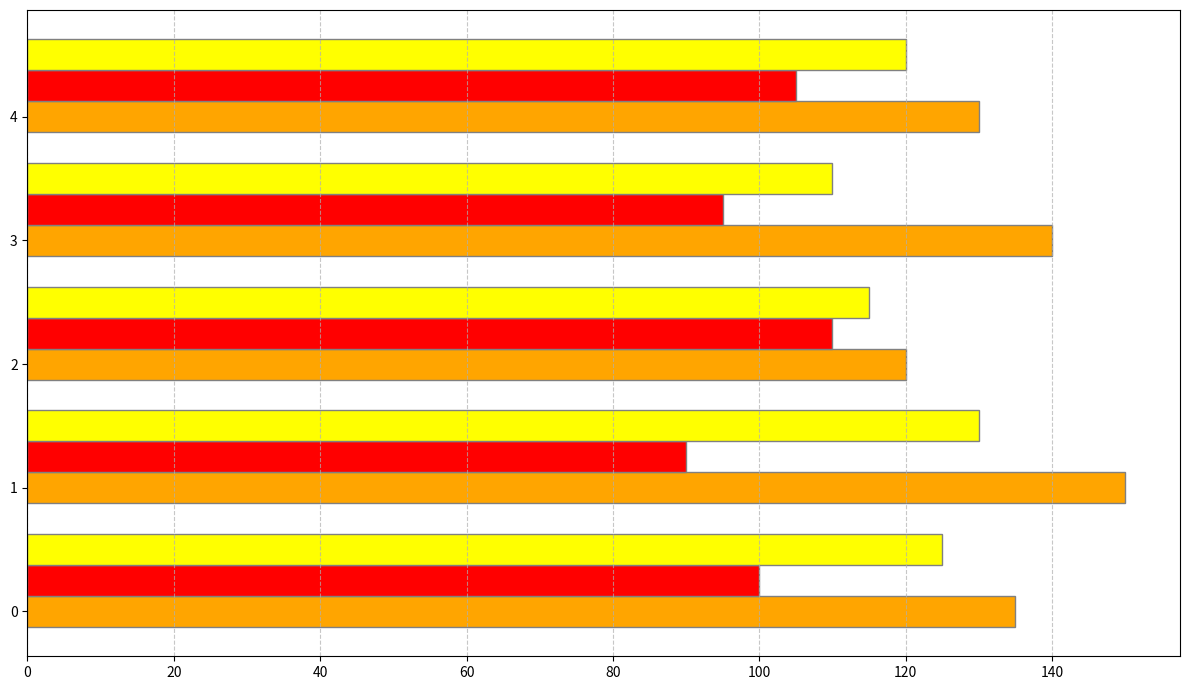

The matplotlib source for this figure:
import matplotlib.pyplot as plt
import numpy as np

years = np.arange(2018, 2023)

apples_production = [135, 150, 120, 140, 130]
bananas_production = [100, 90, 110, 95, 105]
oranges_production = [125, 130, 115, 110, 120]

bar_height = 0.25

r1 = np.arange(len(years))
r2 = [x + bar_height for x in r1]
r3 = [x + bar_height for x in r2]

fig, ax = plt.subplots(figsize=(12, 7))

# Plot horizontal bars
ax.barh(r1, apples_production, color='orange', height=bar_height, edgecolor='grey')
ax.barh(r2, bananas_production, color='red', height=bar_height, edgecolor='grey')
ax.barh(r3, oranges_production, color='yellow', height=bar_height, edgecolor='grey')

# The below lines have been removed to eliminate textual elements:
# add_labels(bars1, ax)
# add_labels(bars2, ax)
# add_labels(bars3, ax)
# ax.set_title(...)
# ax.set_ylabel(...)
# ax.set_xlabel(...)
# ax.set_yticks([...])
# ax.set_yticklabels(years)
# ax.legend()

ax.grid(axis='x', linestyle='--', alpha=0.7)
plt.tight_layout()
plt.show()
